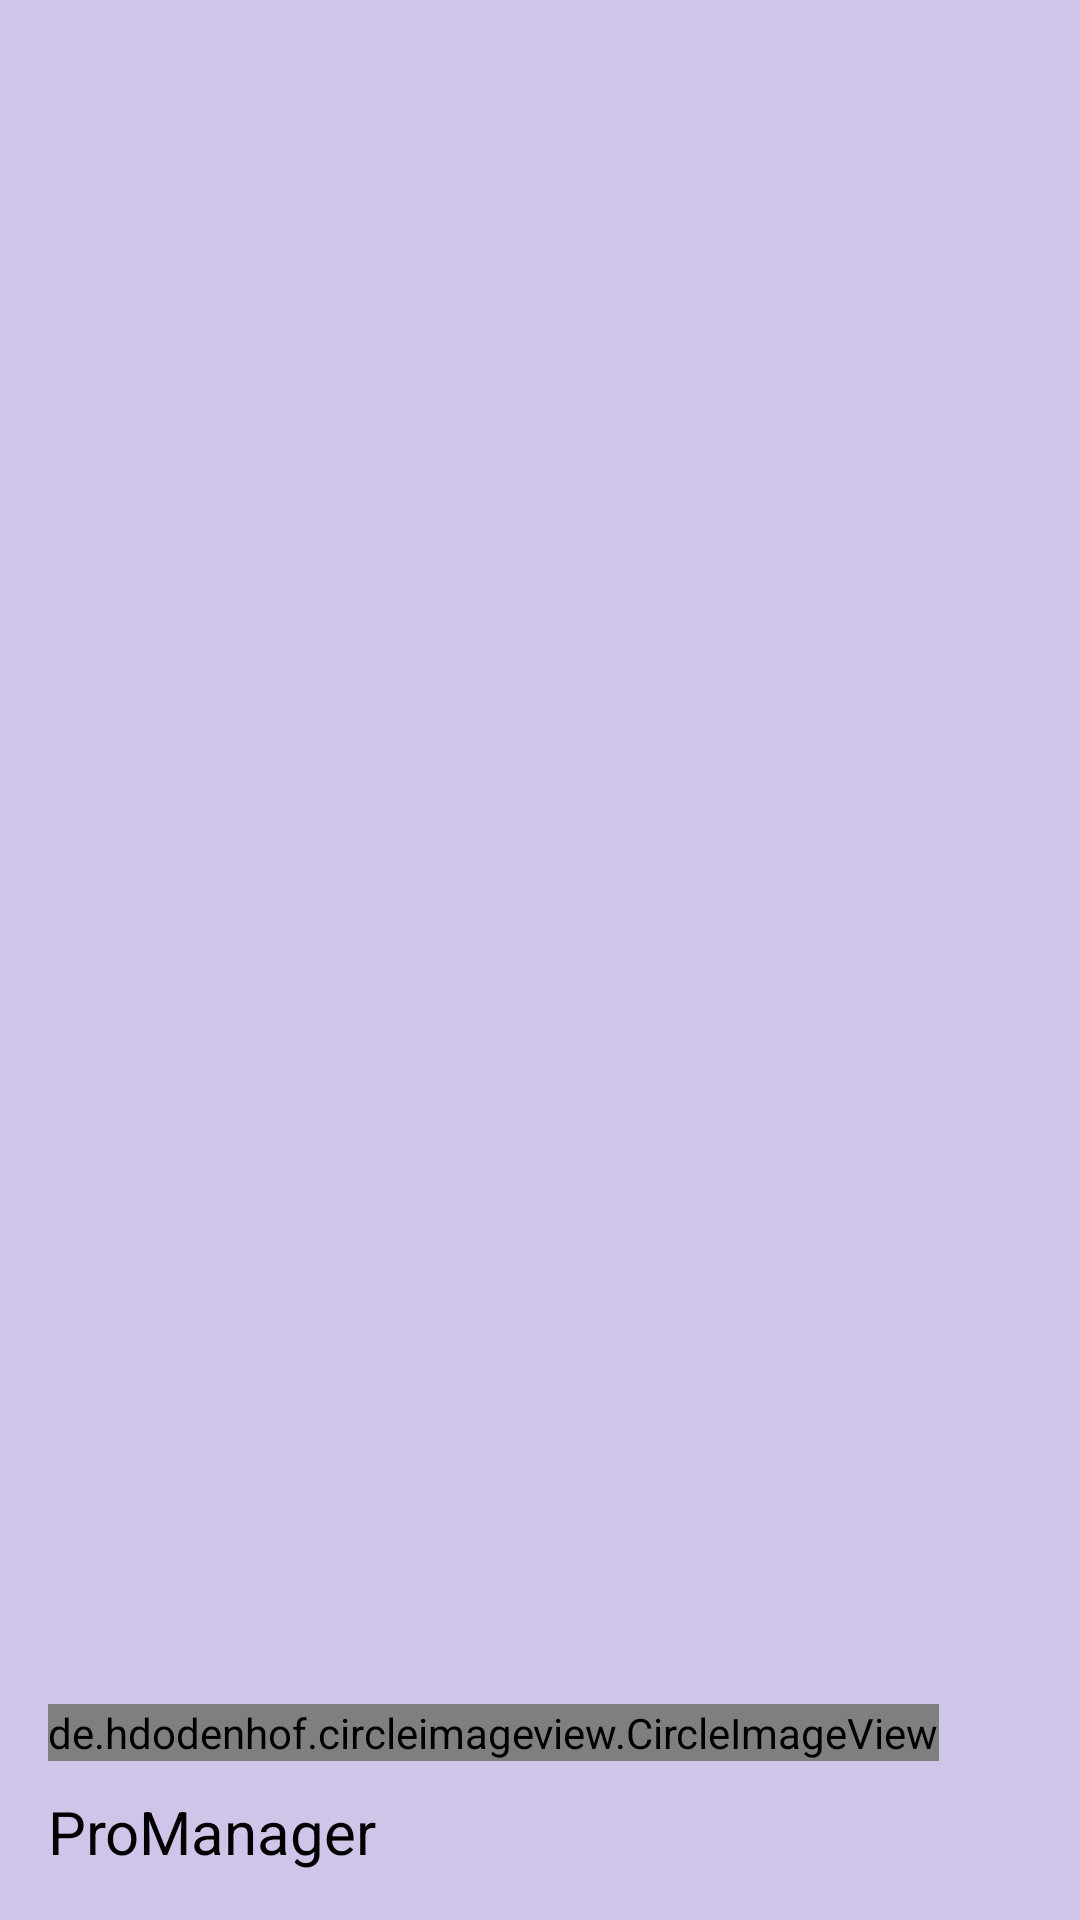

Produce the Android XML layout that renders to this screen, including the resource entries it uses.
<!-- AndroidManifest.xml: application theme Theme.Teproject -->
<!-- res/layout/nav_header.xml -->
<?xml version="1.0" encoding="utf-8"?>
<LinearLayout xmlns:android="http://schemas.android.com/apk/res/android"
    android:layout_width="match_parent"
    android:layout_height="176dp"
    android:background="#D1C4E9"
    android:gravity="bottom"
    android:orientation="vertical"
    android:padding="16dp">

    <de.hdodenhof.circleimageview.CircleImageView
        android:layout_width="wrap_content"
        android:layout_height="wrap_content"
        android:src="@mipmap/ic_launcher">
    </de.hdodenhof.circleimageview.CircleImageView>

    <TextView
        android:layout_width="wrap_content"
        android:layout_height="wrap_content"
        android:paddingTop="10dp"
        android:text="ProManager"
        android:textSize="20dp"
        android:textColor="@color/black"/>

</LinearLayout>
<!-- resources referenced by this layout -->
<resources>
  <color name="black">#FF000000</color>
  <style name="Theme.Teproject" parent="Theme.MaterialComponents.DayNight.NoActionBar">
          
          @android:color/darker_gray
          <item name="colorPrimary">@color/purple_500</item>
          <item name="colorPrimaryVariant">@color/purple_600</item>
          <item name="colorOnPrimary">@color/white</item>
          
          <item name="colorSecondary">@color/teal_200</item>
          <item name="colorSecondaryVariant">@color/teal_700</item>
          <item name="colorOnSecondary">@color/black</item>
          
          <item name="android:statusBarColor" tools:targetApi="l">@color/deep_purple_900</item>
          
      </style>
  <color name="purple_500">#5E35B1</color>
  <color name="purple_600">#5E35B1</color>
  <color name="white">#FFFFFFFF</color>
  <color name="teal_200">#FF03DAC5</color>
  <color name="teal_700">#FF018786</color>
  <color name="deep_purple_900">#311B92</color>
</resources>
